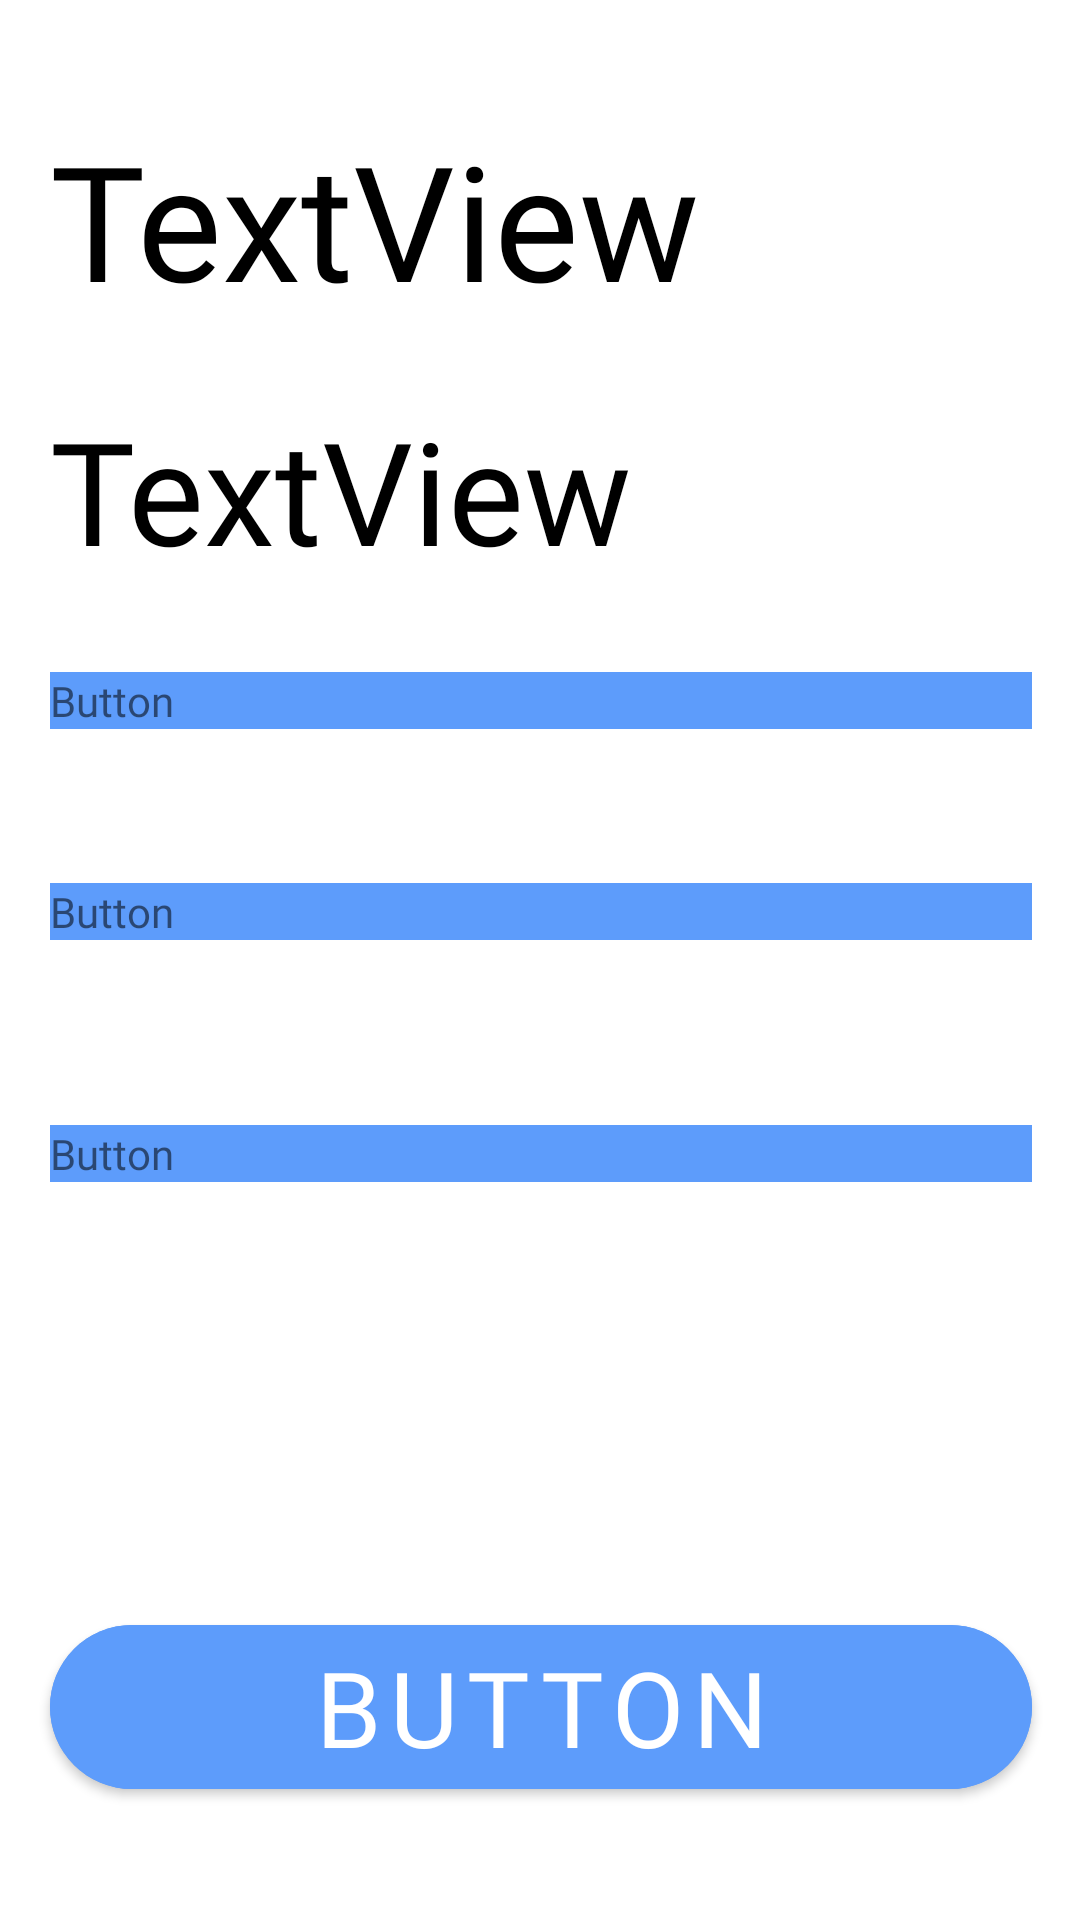

Produce the Android XML layout that renders to this screen, including the resource entries it uses.
<!-- AndroidManifest.xml: application theme Theme.Pangeea -->
<!-- res/layout/activity_question_viewer_abc.xml -->
<?xml version="1.0" encoding="utf-8"?>
<androidx.constraintlayout.widget.ConstraintLayout xmlns:android="http://schemas.android.com/apk/res/android"
    xmlns:app="http://schemas.android.com/apk/res-auto"
    xmlns:tools="http://schemas.android.com/tools"
    android:layout_width="match_parent"
    android:layout_height="match_parent"
    tools:context=".test.Question_viewer_ABC">

    <TextView
        android:id="@+id/question_prompt_abc"
        android:layout_width="0dp"
        android:layout_height="0dp"
        android:text="TextView"
        android:autoSizeTextType="uniform"
        android:fontFamily="@font/poppins_extrabold"
        android:textColor="@color/black"
        app:layout_constraintBottom_toTopOf="@+id/guideline160"
        app:layout_constraintEnd_toStartOf="@+id/guideline159"
        app:layout_constraintStart_toStartOf="@+id/guideline158"
        app:layout_constraintTop_toTopOf="@+id/guideline162" />

    <TextView
        android:id="@+id/question_files_abc"
        android:layout_width="0dp"
        android:text="TextView"
        android:layout_height="0dp"
        android:autoSizeTextType="uniform"
        android:fontFamily="@font/poppins_extrabold"
        android:textColor="@color/black"
        app:layout_constraintBottom_toTopOf="@+id/guideline161"
        app:layout_constraintEnd_toStartOf="@+id/guideline159"
        app:layout_constraintStart_toStartOf="@+id/guideline158"
        app:layout_constraintTop_toTopOf="@+id/guideline163"  />

    <com.google.android.material.button.MaterialButton
        android:id="@+id/upload_question_abc"
        android:layout_width="0dp"
        android:layout_height="0dp"
        android:text="Button"
        android:autoSizeTextType="uniform"
        android:backgroundTint="@color/binaryblue"
        app:cornerRadius="50dp"
        android:fontFamily="@font/poppins_extrabold"
        app:layout_constraintBottom_toTopOf="@+id/guideline151"
        app:layout_constraintEnd_toStartOf="@+id/guideline159"
        app:layout_constraintStart_toStartOf="@+id/guideline158"
        app:layout_constraintTop_toTopOf="@+id/guideline9" />

    <androidx.constraintlayout.widget.Guideline
        android:id="@+id/guideline9"
        android:layout_width="wrap_content"
        android:layout_height="wrap_content"
        android:orientation="horizontal"
        app:layout_constraintEnd_toEndOf="parent"
        app:layout_constraintGuide_percent="0.8372093"
        app:layout_constraintStart_toStartOf="parent" />

    <androidx.constraintlayout.widget.Guideline
        android:id="@+id/guideline151"
        android:layout_width="wrap_content"
        android:layout_height="wrap_content"
        android:orientation="horizontal"
        app:layout_constraintGuide_percent="0.9411765" />

    <androidx.constraintlayout.widget.Guideline
        android:id="@+id/guideline152"
        android:layout_width="wrap_content"
        android:layout_height="wrap_content"
        android:orientation="horizontal"
        app:layout_constraintGuide_percent="0.68" />

    <androidx.constraintlayout.widget.Guideline
        android:id="@+id/guideline153"
        android:layout_width="wrap_content"
        android:layout_height="wrap_content"
        android:orientation="horizontal"
        app:layout_constraintGuide_percent="0.5731874" />

    <androidx.constraintlayout.widget.Guideline
        android:id="@+id/guideline154"
        android:layout_width="wrap_content"
        android:layout_height="wrap_content"
        android:orientation="horizontal"
        app:layout_constraintGuide_percent="0.5485636" />

    <androidx.constraintlayout.widget.Guideline
        android:id="@+id/guideline155"
        android:layout_width="wrap_content"
        android:layout_height="wrap_content"
        android:orientation="horizontal"
        app:layout_constraintGuide_percent="0.45964432" />

    <androidx.constraintlayout.widget.Guideline
        android:id="@+id/guideline156"
        android:layout_width="wrap_content"
        android:layout_height="wrap_content"
        android:orientation="horizontal"
        app:layout_constraintGuide_percent="0.43228453" />

    <androidx.constraintlayout.widget.Guideline
        android:id="@+id/guideline157"
        android:layout_width="wrap_content"
        android:layout_height="wrap_content"
        android:orientation="horizontal"
        app:layout_constraintGuide_percent="0.35" />

    <androidx.constraintlayout.widget.Guideline
        android:id="@+id/guideline158"
        android:layout_width="wrap_content"
        android:layout_height="wrap_content"
        android:layout_marginStart="16dp"
        android:orientation="vertical"
        app:layout_constraintGuide_percent="0.04622871"
        app:layout_constraintStart_toStartOf="parent" />

    <androidx.constraintlayout.widget.Guideline
        android:id="@+id/guideline159"
        android:layout_width="wrap_content"
        android:layout_height="wrap_content"
        android:layout_marginEnd="16dp"
        android:orientation="vertical"
        app:layout_constraintEnd_toEndOf="parent"
        app:layout_constraintGuide_end="16dp" />

    <androidx.constraintlayout.widget.Guideline
        android:id="@+id/guideline160"
        android:layout_width="wrap_content"
        android:layout_height="wrap_content"
        android:orientation="horizontal"
        app:layout_constraintGuide_percent="0.17" />

    <androidx.constraintlayout.widget.Guideline
        android:id="@+id/guideline161"
        android:layout_width="wrap_content"
        android:layout_height="wrap_content"
        android:orientation="horizontal"
        app:layout_constraintGuide_percent="0.30506155" />

    <androidx.constraintlayout.widget.Guideline
        android:id="@+id/guideline162"
        android:layout_width="wrap_content"
        android:layout_height="wrap_content"
        android:orientation="horizontal"
        app:layout_constraintGuide_percent="0.05882353" />

    <androidx.constraintlayout.widget.Guideline
        android:id="@+id/guideline163"
        android:layout_width="wrap_content"
        android:layout_height="wrap_content"
        android:orientation="horizontal"
        app:layout_constraintGuide_percent="0.20519836" />

    <ScrollView
        android:layout_width="0dp"
        android:layout_height="0dp"
        app:layout_constraintBottom_toTopOf="@+id/guideline156"
        app:layout_constraintEnd_toStartOf="@+id/guideline159"
        app:layout_constraintStart_toStartOf="@+id/guideline158"
        app:layout_constraintTop_toTopOf="@+id/guideline157">

        <LinearLayout
            android:layout_width="match_parent"
            android:layout_height="wrap_content"
            android:orientation="vertical">

            <TextView
                android:id="@+id/a_button"
                android:layout_width="match_parent"
                android:layout_height="match_parent"
                android:autoSizeTextType="uniform"
                android:background="@drawable/rounded2"
                android:backgroundTint="@color/binaryblue"
                android:fontFamily="@font/poppins_extrabold"
                android:text="Button" />
        </LinearLayout>
    </ScrollView>

    <ScrollView
        android:layout_width="0dp"
        android:layout_height="0dp"
        app:layout_constraintBottom_toTopOf="@+id/guideline154"
        app:layout_constraintEnd_toStartOf="@+id/guideline159"
        app:layout_constraintStart_toStartOf="@+id/guideline158"
        app:layout_constraintTop_toTopOf="@+id/guideline155">

        <LinearLayout
            android:layout_width="match_parent"
            android:layout_height="wrap_content"
            android:orientation="vertical">

            <TextView
                android:id="@+id/b_button"
                android:layout_width="match_parent"
                android:layout_height="match_parent"
                android:autoSizeTextType="uniform"
                android:background="@drawable/rounded2"
                android:backgroundTint="@color/binaryblue"
                android:fontFamily="@font/poppins_extrabold"
                android:text="Button" />
        </LinearLayout>
    </ScrollView>

    <ScrollView
        android:layout_width="0dp"
        android:layout_height="0dp"
        app:layout_constraintBottom_toTopOf="@+id/guideline152"
        app:layout_constraintEnd_toStartOf="@+id/guideline159"
        app:layout_constraintStart_toStartOf="@+id/guideline158"
        app:layout_constraintTop_toTopOf="@+id/guideline153">

        <LinearLayout
            android:layout_width="match_parent"
            android:layout_height="wrap_content"
            android:orientation="vertical" >

            <TextView
                android:id="@+id/c_button"
                android:layout_width="match_parent"
                android:layout_height="match_parent"
                android:layout_marginTop="8dp"
                android:autoSizeTextType="uniform"
                android:background="@drawable/rounded2"
                android:backgroundTint="@color/binaryblue"
                android:fontFamily="@font/poppins_extrabold"
                android:text="Button" />
        </LinearLayout>
    </ScrollView>

</androidx.constraintlayout.widget.ConstraintLayout>
<!-- resources referenced by this layout -->
<resources>
  <color name="binaryblue">#5D9CFB</color>
  <color name="black">#FF000000</color>
  <!-- drawable rounded2 (drawable) -->
  <?xml version="1.0" encoding="utf-8"?>
  <shape xmlns:android="http://schemas.android.com/apk/res/android" android:shape="rectangle">
      <stroke
  
          android:width="2dp"
          android:color="#000000"
          />
      <corners android:radius="0dp"/>
  
  </shape>
  <style name="Theme.Pangeea" parent="Theme.MaterialComponents.DayNight.DarkActionBar">
          
          <item name="colorPrimary">@color/purple_500</item>
          <item name="colorPrimaryVariant">@color/purple_700</item>
          <item name="colorOnPrimary">@color/white</item>
          
          <item name="colorSecondary">@color/teal_200</item>
          <item name="colorSecondaryVariant">@color/teal_700</item>
          <item name="colorOnSecondary">@color/black</item>
          
          <item name="android:statusBarColor" tools:targetApi="l">?attr/colorPrimaryVariant</item>
          
      </style>
  <color name="purple_500">#FF6200EE</color>
  <color name="purple_700">#FF3700B3</color>
  <color name="white">#FFFFFFFF</color>
  <color name="teal_200">#FF03DAC5</color>
  <color name="teal_700">#FF018786</color>
</resources>
